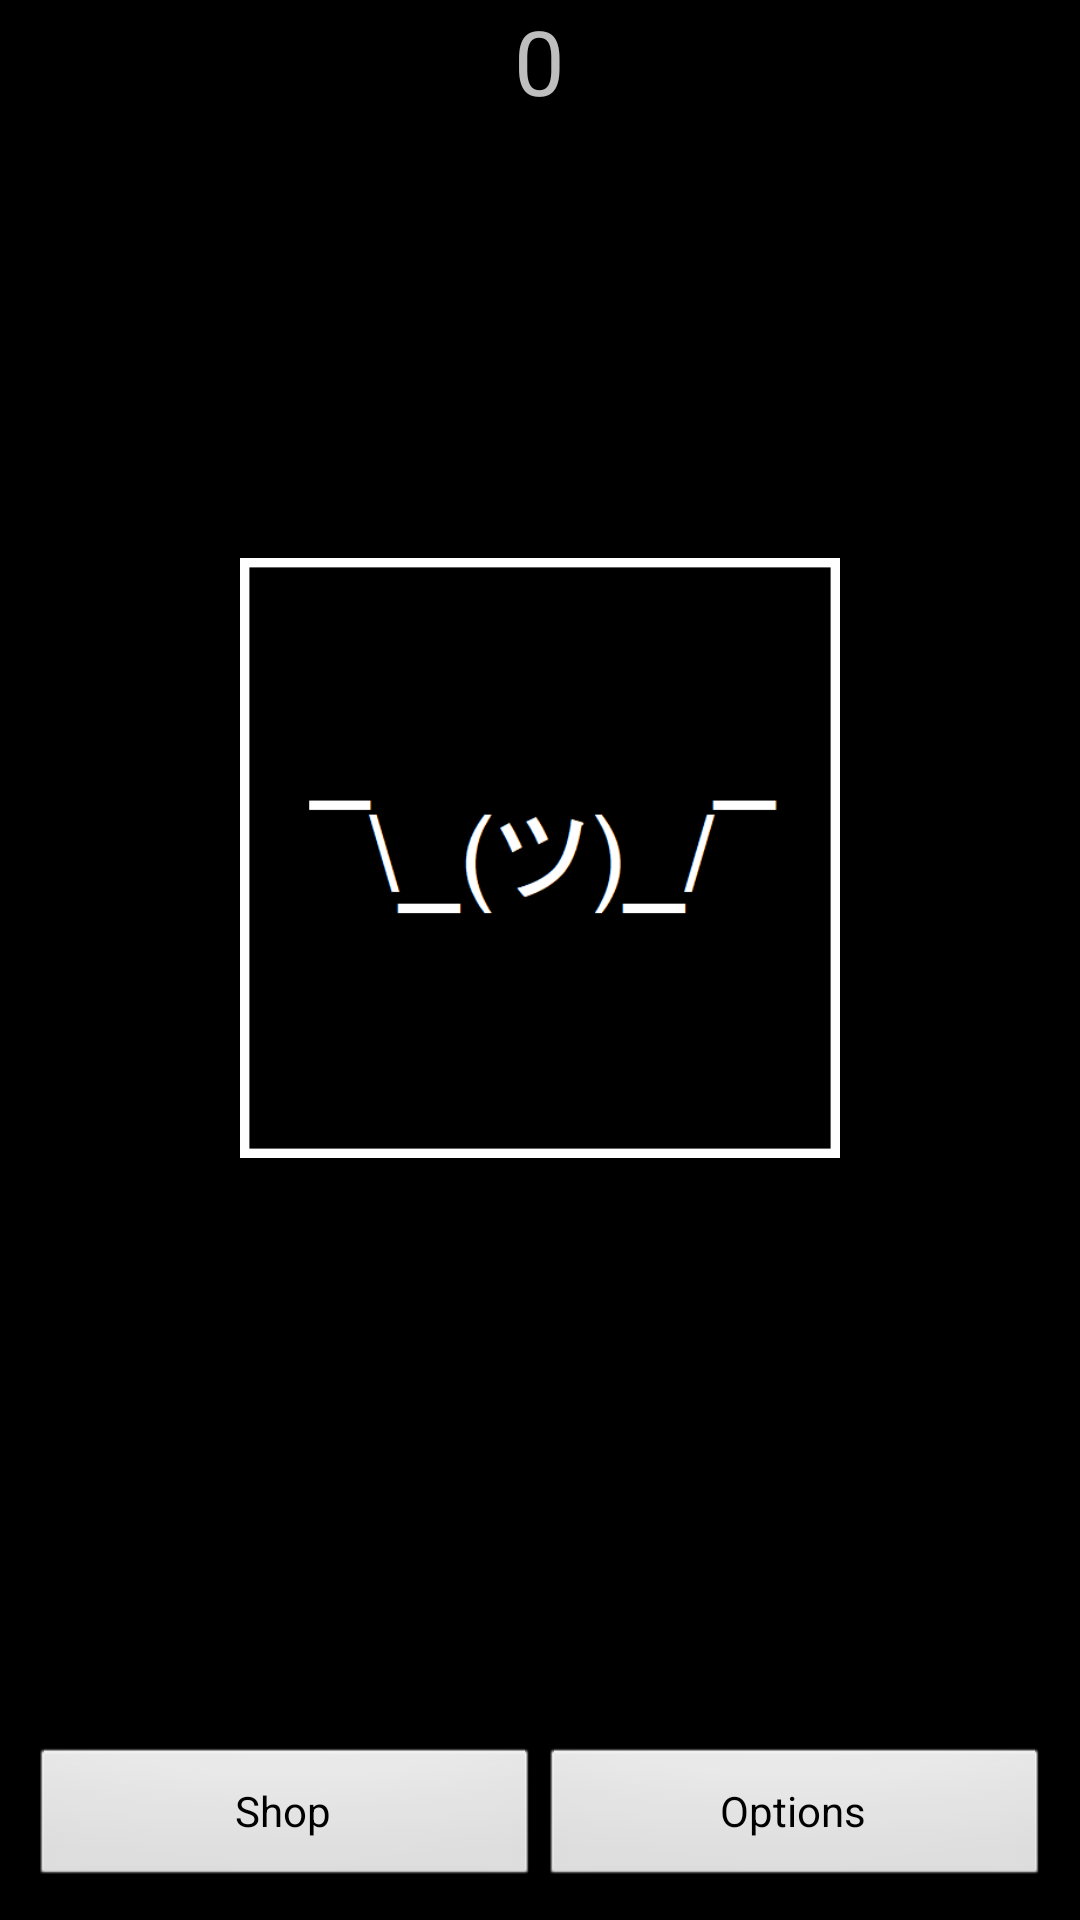

Layout XML and referenced resources for this Android screen:
<!-- AndroidManifest.xml: activity theme MainCustomTheme -->
<!-- res/layout/activity_home.xml -->
<LinearLayout
    xmlns:android="http://schemas.android.com/apk/res/android"
    android:layout_width="match_parent"
    android:layout_height="match_parent"
    android:orientation="vertical">

    <RelativeLayout
        android:layout_width="match_parent"
        android:layout_height="0dp"
        android:layout_weight="1">
        
        <TextView
            android:id="@+id/Zasters"
            android:layout_width="wrap_content"
            android:layout_height="wrap_content"
            android:layout_centerHorizontal="true"
            android:textSize="30sp"
            android:text="0" />

        <ImageView
            android:id="@+id/zaster"
            android:layout_width="200dp"
            android:layout_height="200dp"
            android:layout_centerInParent="true"
            android:src="@drawable/techzasteri"
            android:clickable="true"
            android:focusable="true" />
    </RelativeLayout>

    <LinearLayout
        android:layout_width="match_parent"
        android:layout_height="wrap_content"
        android:orientation="horizontal"
        android:padding="10dp">

        <Button
            android:id="@+id/shop_button"
            android:layout_width="0dp"
            android:layout_height="wrap_content"
            android:layout_weight="1"
            android:text="Shop" />

        <Button
            android:id="@+id/options_button"
            android:layout_width="0dp"
            android:layout_height="wrap_content"
            android:layout_weight="1"
            android:text="Options" />
            
    </LinearLayout>
</LinearLayout>
<!-- resources referenced by this layout -->
<resources>
  <!-- drawable techzasteri: png bitmap (drawable-hdpi-v4, 5445 bytes) -->
  <style name="MainCustomTheme" parent="@android:style/Theme">
          <item name="android:windowNoTitle">true</item>
      </style>
</resources>
